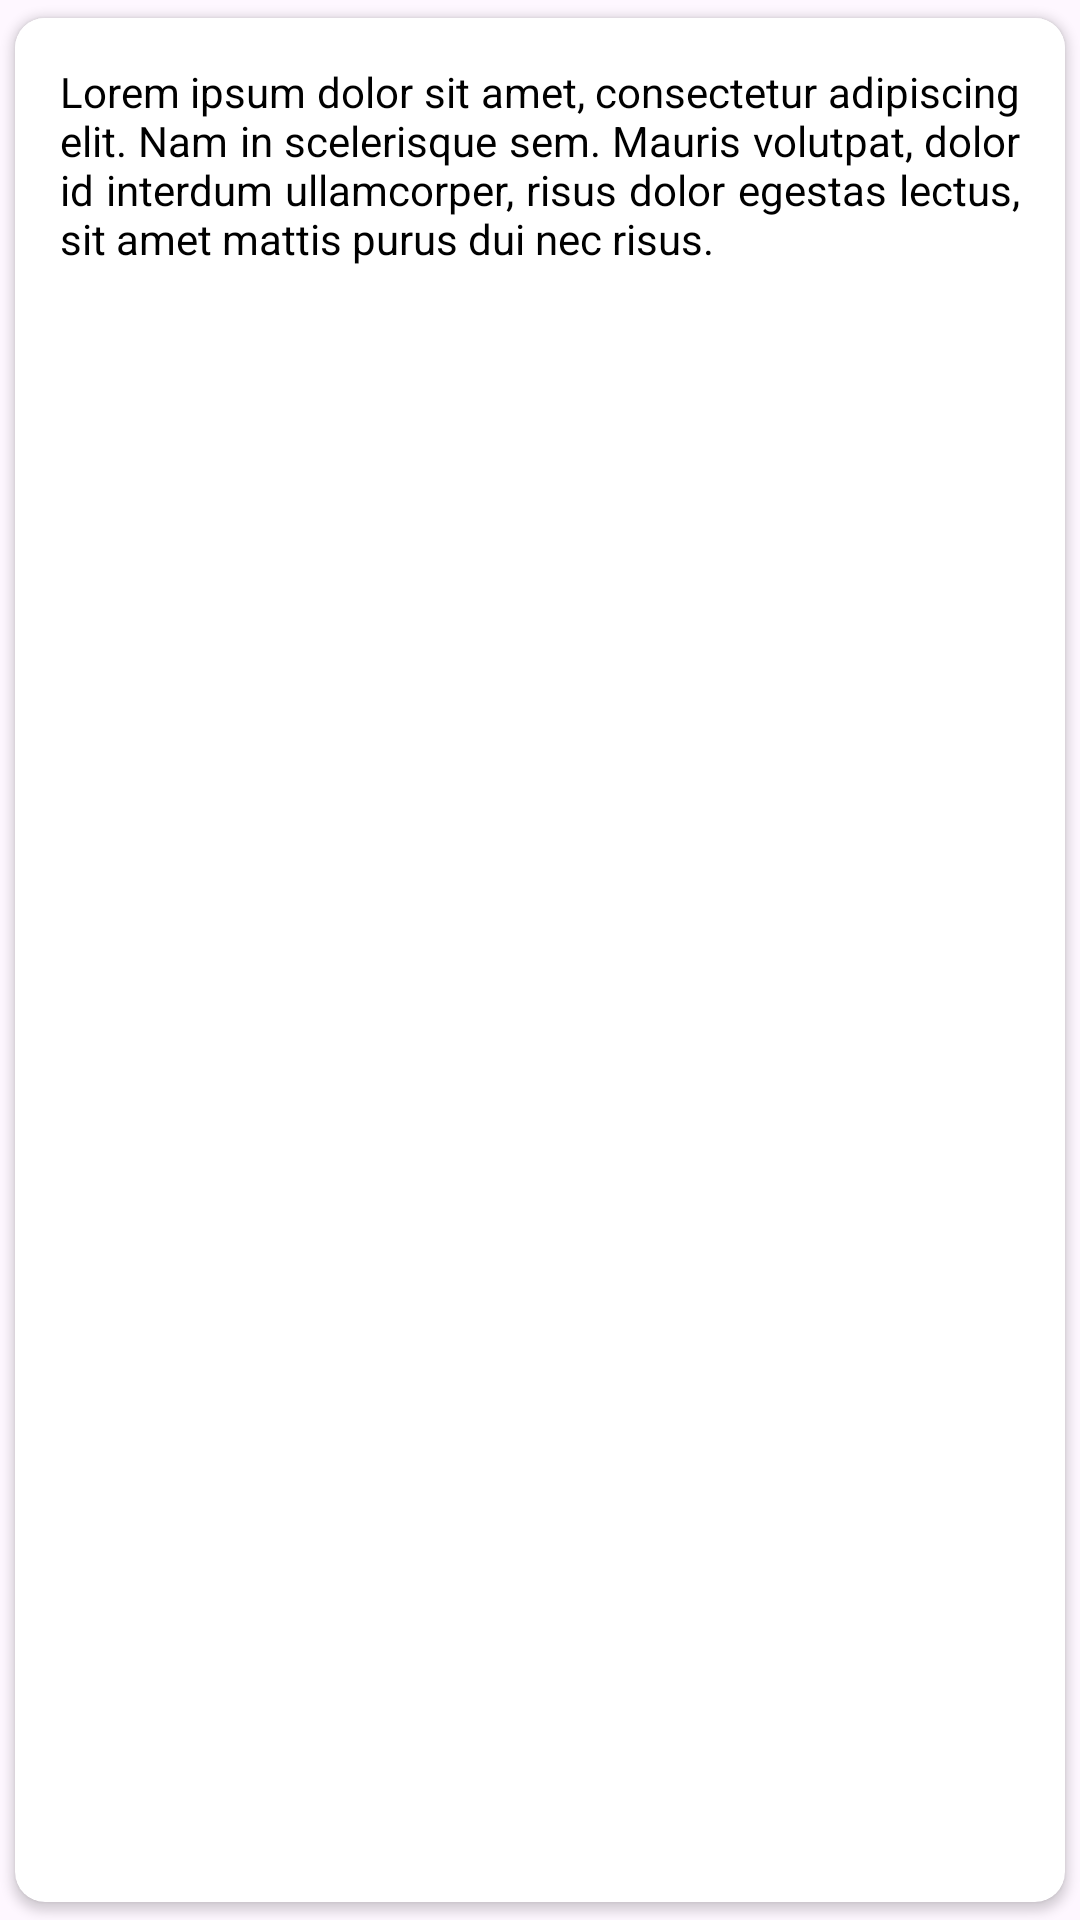

Produce the Android XML layout that renders to this screen, including the resource entries it uses.
<!-- AndroidManifest.xml: application theme Theme.SRM_EZ2 -->
<!-- res/layout/home_facts.xml -->
<?xml version="1.0" encoding="utf-8"?>
<androidx.cardview.widget.CardView xmlns:android="http://schemas.android.com/apk/res/android"
    android:layout_width="match_parent"
    android:layout_height="wrap_content"
    xmlns:app="http://schemas.android.com/apk/res-auto"
    app:cardCornerRadius="10dp"
    android:elevation="6dp"
    app:cardUseCompatPadding="true"
    android:background="@color/white">

    <RelativeLayout
        android:layout_width="match_parent"
        android:layout_height="wrap_content"
        android:padding="15dp"
        android:background="@color/white">

        <TextView
            android:id="@+id/fact_txt"
            android:layout_width="match_parent"
            android:layout_height="wrap_content"
            android:text="@string/home_fact"
            android:textColor="@color/black"
            android:justificationMode="inter_word"/>

    </RelativeLayout>


</androidx.cardview.widget.CardView>
<!-- resources referenced by this layout -->
<resources>
  <color name="black">#FF000000</color>
  <color name="white">#FFFFFFFF</color>
  <string name="home_fact">Lorem ipsum dolor sit amet, consectetur adipiscing elit. Nam in scelerisque sem. Mauris
          volutpat, dolor id interdum ullamcorper, risus dolor egestas lectus, sit amet mattis purus
          dui nec risus.</string>
  <style name="Theme.SRM_EZ2" parent="Base.Theme.SRM_EZ2">
          
          <item name="android:navigationBarColor">@android:color/transparent</item>
          <item name="android:statusBarColor">@android:color/transparent</item>
          <item name="android:windowLightStatusBar">?attr/isLightTheme</item>
      </style>
  <style name="Base.Theme.SRM_EZ2" parent="Theme.Material3.DayNight.NoActionBar">
          
          <item name="android:actionOverflowButtonStyle">@style/OverflowMenuStyle</item>
          
          <item name="android:windowIsTranslucent">true</item>
  
      </style>
  <style name="OverflowMenuStyle" parent="Widget.AppCompat.ActionButton.Overflow">
          
          <item name="android:tint">@color/white</item>
      </style>
</resources>
